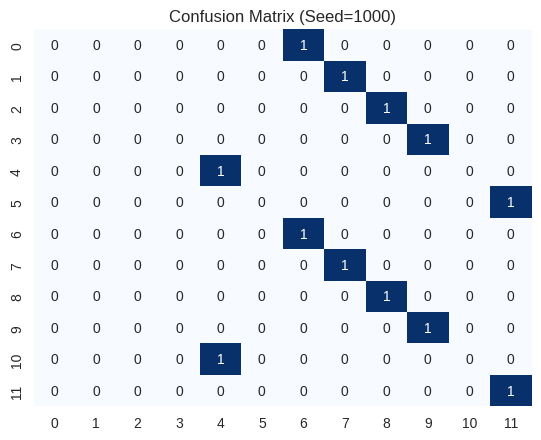
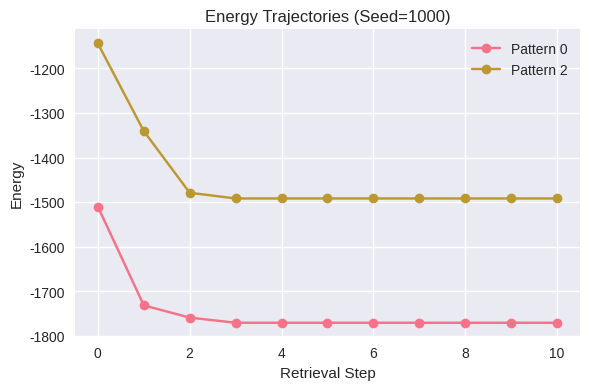
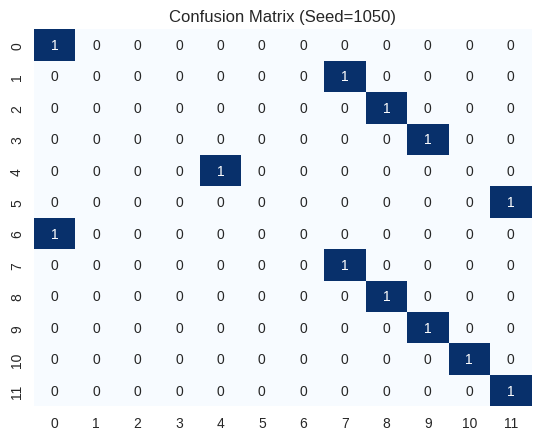
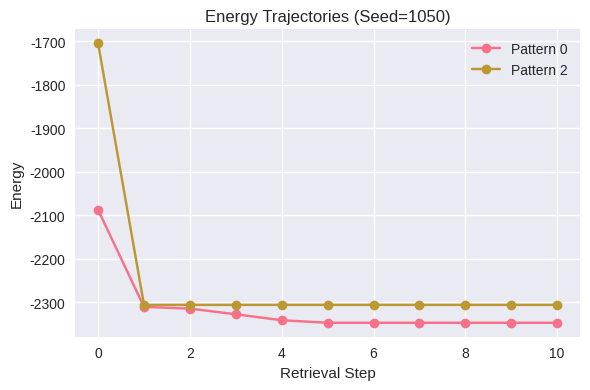
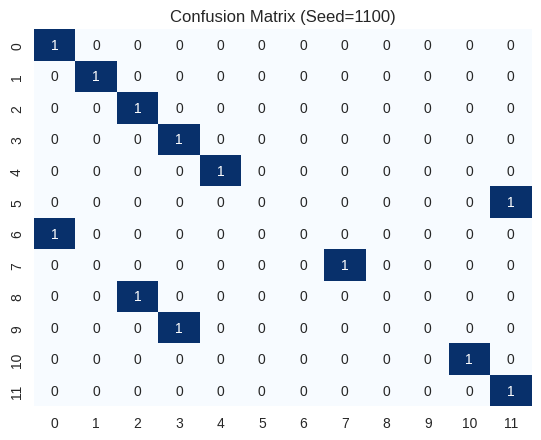
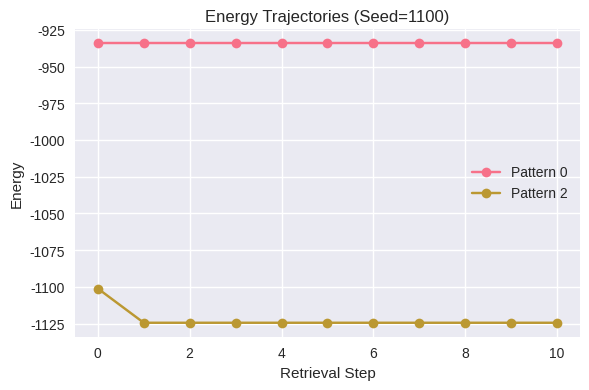
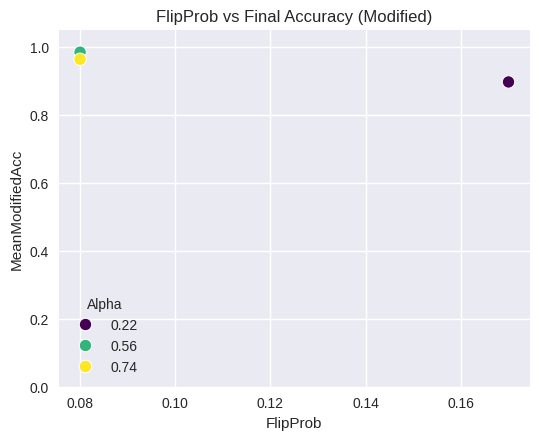
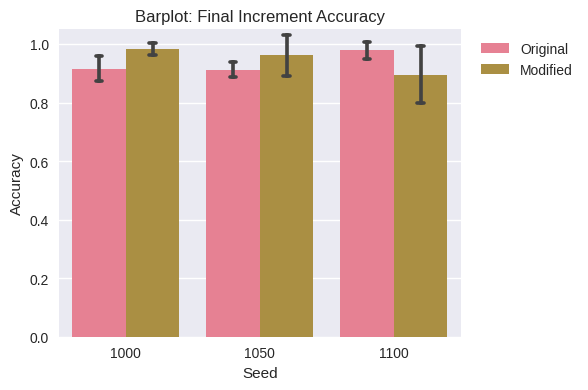
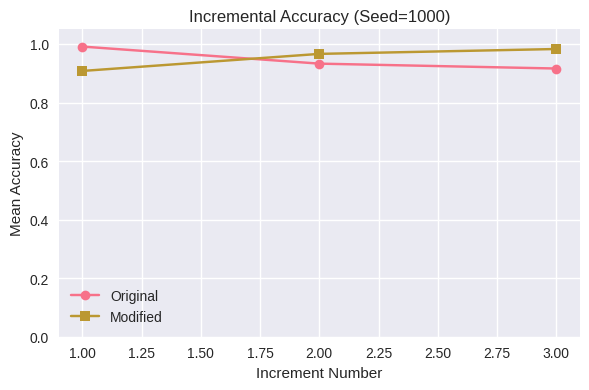
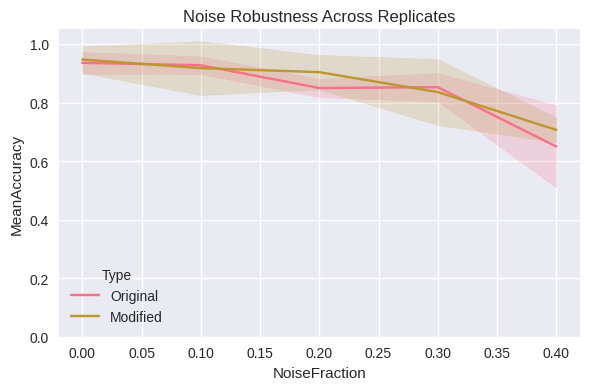

The matplotlib source for these figures, in order:
import os
import numpy as np
import pandas as pd
import matplotlib as mpl
import matplotlib.pyplot as plt
import seaborn as sns


# plotting style
mpl.rcParams['figure.dpi'] = 120
mpl.rcParams['savefig.dpi'] = 120
plt.style.use('seaborn-v0_8')
sns.set_palette("husl")

# ------------------------
# HopfieldNetwork Class
# ------------------------
class HopfieldNetwork:
    def __init__(self, num_neurons):
        self.num_neurons = num_neurons
        self.W = np.zeros((num_neurons, num_neurons), dtype=float)
    
    def train_patterns_hebbian(self, patterns, partial_update=False, alpha=0.5):
        """
        Train or partially update the Hopfield network using Hebbian weight changes.
        If partial_update=True, weight updates are scaled by alpha.
        """
        for p in patterns:
            p_bipolar = np.where(p > 0, 1, -1)
            delta_W = np.outer(p_bipolar, p_bipolar)
            np.fill_diagonal(delta_W, 0)
            if partial_update:
                self.W += alpha * delta_W
            else:
                self.W += delta_W
        # Ensure symmetry
        self.W = 0.5 * (self.W + self.W.T)
    
    def retrieve_pattern(self, pattern, steps=10, synchronous=True, track_energy=False):
        """
        Retrieve (settle) a pattern from the network. Optionally track the energy trajectory.
        """
        # Convert binary {0,1} -> bipolar {+1,-1} if needed
        if (pattern == 0).any() or (pattern == 1).any():
            state = np.where(pattern > 0, 1, -1)
        else:
            state = pattern.copy()
        
        energy_list = []
        for _ in range(steps):
            if track_energy:
                energy_list.append(self.energy(state))
            
            if synchronous:
                s = self.W @ state
                state = np.where(s >= 0, 1, -1)
            else:
                for i in np.random.permutation(len(state)):
                    activation = np.dot(self.W[i, :], state)
                    state[i] = 1 if activation >= 0 else -1
        
        if track_energy:
            energy_list.append(self.energy(state))
        
        return state, (energy_list if track_energy else None)
    
    def energy(self, pattern):
        """
        Hopfield energy function: E = -0.5 * x^T W x (for bipolar pattern x).
        """
        return -0.5 * pattern @ self.W @ pattern

# ------------------------
# Helper Functions
# ------------------------
def generate_random_patterns(num_patterns, pattern_size, flip_probability=0.0, base_patterns=None):
    """
    Generate random binary patterns. Optionally flip bits from base_patterns by flip_probability.
    """
    patterns = []
    if base_patterns is None:
        # Fresh random patterns
        for _ in range(num_patterns):
            patterns.append(np.random.choice([0, 1], size=pattern_size))
    else:
        # Flip bits in base_patterns
        for bp in base_patterns:
            new_pattern = bp.copy()
            flips = np.random.rand(pattern_size) < flip_probability
            new_pattern[flips] = 1 - new_pattern[flips]
            patterns.append(new_pattern)
    return np.array(patterns)

def measure_recall_accuracy(hnet, patterns, steps=10, synchronous=True, noise_fraction=0.0):
    """
    For each pattern, optionally flip some fraction of bits (noise_fraction),
    retrieve it, and compute bitwise accuracy.
    """
    accuracies = []
    for p in patterns:
        # Add noise
        noisy_p = p.copy()
        if noise_fraction > 0:
            flips = np.random.rand(len(p)) < noise_fraction
            noisy_p[flips] = 1 - noisy_p[flips]
        
        final_state, _ = hnet.retrieve_pattern(noisy_p, steps=steps, synchronous=synchronous)
        retrieved_binary = np.where(final_state > 0, 1, 0)
        accuracy = np.mean(retrieved_binary == p)
        accuracies.append(accuracy)
    return accuracies

def confusion_matrix_retrieval(hnet, all_patterns, steps=10):
    """
    Compute confusion matrix: for each pattern, see which stored pattern it converges to.
    """
    n = len(all_patterns)
    cm = np.zeros((n, n), dtype=int)
    for i, pattern in enumerate(all_patterns):
        final_state, _ = hnet.retrieve_pattern(pattern, steps=steps, synchronous=True)
        final_binary = np.where(final_state > 0, 1, 0)
        
        # Compare to each reference pattern
        distances = []
        for j, ref_pat in enumerate(all_patterns):
            dist = np.sum(final_binary != ref_pat)
            distances.append(dist)
        best_match = np.argmin(distances)
        cm[i, best_match] += 1
    return cm

# ------------------------
# Single Experiment
# ------------------------
def run_experiment_once(
    seed=42,
    num_neurons=40,
    num_original_patterns=6,
    num_modified_patterns=6,
    alpha=None,
    flip_probability=None,
    num_increments=4,
    noise_levels=None,
    track_energy_patterns=None
):
    if noise_levels is None:
        noise_levels = [0.0, 0.1, 0.2, 0.3, 0.4]
    
    np.random.seed(seed)
    
    # Randomize alpha/flip_probability if not provided
    if alpha is None:
        alpha = np.round(0.1 + 0.7 * np.random.rand(), 2)
    if flip_probability is None:
        flip_probability = np.round(0.05 + 0.25 * np.random.rand(), 2)
    
    # 1. Generate original + modified patterns
    original_patterns = generate_random_patterns(num_original_patterns, num_neurons)
    modified_patterns = generate_random_patterns(
        num_modified_patterns, num_neurons, 
        flip_probability=flip_probability,
        base_patterns=original_patterns
    )
    all_patterns = np.vstack([original_patterns, modified_patterns])
    
    # 2. Initialize and train Hopfield
    hnet = HopfieldNetwork(num_neurons)
    # First, full Hebbian on original
    hnet.train_patterns_hebbian(original_patterns, partial_update=False)
    
    # 3. Baseline accuracy for original
    baseline_acc_original = measure_recall_accuracy(hnet, original_patterns)
    
    # 4. Incremental partial updates with modified patterns
    incremental_acc_original = []
    incremental_acc_modified = []
    
    
    for inc in range(num_increments):
        # partial update
        hnet.train_patterns_hebbian(modified_patterns, partial_update=True, alpha=alpha)
        
        # measure recall each time
        acc_orig = measure_recall_accuracy(hnet, original_patterns)
        acc_mod = measure_recall_accuracy(hnet, modified_patterns)
        incremental_acc_original.append(acc_orig)
        incremental_acc_modified.append(acc_mod)
        
    
    # 5. Noise robustness
    noise_results_orig = {}
    noise_results_mod = {}
    for nl in noise_levels:
        noise_results_orig[nl] = measure_recall_accuracy(hnet, original_patterns, noise_fraction=nl)
        noise_results_mod[nl] = measure_recall_accuracy(hnet, modified_patterns, noise_fraction=nl)
    
    # 6. Confusion matrix
    cm = confusion_matrix_retrieval(hnet, all_patterns)
    

    # 8. Energy trajectorie
    energy_trajectories = {}
    if track_energy_patterns is not None:
        for idx in track_energy_patterns:
            if idx < len(all_patterns):
                init_pattern = all_patterns[idx]
                _, energies = hnet.retrieve_pattern(
                    init_pattern, steps=10, synchronous=True, track_energy=True
                )
                energy_trajectories[idx] = energies
    
    results = {
        "seed": seed,
        "alpha": alpha,
        "flip_probability": flip_probability,
        "original_patterns": original_patterns,
        "modified_patterns": modified_patterns,
        "baseline_acc_original": baseline_acc_original,
        "incremental_acc_original": incremental_acc_original,
        "incremental_acc_modified": incremental_acc_modified,
        "noise_robustness_orig": noise_results_orig,
        "noise_robustness_mod": noise_results_mod,
        "confusion_matrix": cm,
        "energy_trajectories": energy_trajectories
    }
    return results

# ------------------------
# Main Experiment
# ------------------------
def main_experiment_with_replicates(
    n_replicates=5,
    num_neurons=40,
    num_original_patterns=6,
    num_modified_patterns=6,
    alpha=None,
    flip_probability=None,
    num_increments=4,
    noise_levels=None,
    output_folder="results",
    track_energy_patterns=None
):
    os.makedirs(output_folder, exist_ok=True)
    
    if noise_levels is None:
        noise_levels = [0.0, 0.1, 0.2, 0.3, 0.4]
    
    all_results = []
    
    for rep in range(n_replicates):
        seed = 1000 + rep * 50
        result = run_experiment_once(
            seed=seed,
            num_neurons=num_neurons,
            num_original_patterns=num_original_patterns,
            num_modified_patterns=num_modified_patterns,
            alpha=alpha,
            flip_probability=flip_probability,
            num_increments=num_increments,
            noise_levels=noise_levels,
            track_energy_patterns=track_energy_patterns
        )
        all_results.append(result)
        
        # -- 1) Confusion Matrix 
        cm_df = pd.DataFrame(result["confusion_matrix"])
        cm_csv_name = f"confusion_matrix_seed{seed}.csv"
        cm_df.to_csv(os.path.join(output_folder, cm_csv_name), index=False)
        
        plt.figure(figsize=(5.5,4.5))
        sns.heatmap(cm_df, annot=True, fmt="d", cmap="Blues", cbar=False)
        plt.title(f"Confusion Matrix (Seed={seed})")
        plt.tight_layout()
        plt.savefig(os.path.join(output_folder, f"confusion_matrix_seed{seed}.png"))
        plt.close()
        
        # -- 2) Energy Trajectories 
        if result["energy_trajectories"]:
            plt.figure(figsize=(6,4))
            for idx, energies in result["energy_trajectories"].items():
                plt.plot(energies, marker='o', label=f"Pattern {idx}")
            plt.title(f"Energy Trajectories (Seed={seed})")
            plt.xlabel("Retrieval Step")
            plt.ylabel("Energy")
            plt.legend()
            plt.tight_layout()
            plt.savefig(os.path.join(output_folder, f"energy_trajectories_seed{seed}.png"))
            plt.close()

    
    # ------------------------
    # 4) Summaries & Plots Across Replicates
    # ------------------------
    
    # 4a) FlipProb vs Final Modified Accuracy
    overlap_records = []
    for r in all_results:
        final_acc_mod = r["incremental_acc_modified"][-1]  # final step
        mean_mod_acc = np.mean(final_acc_mod)
        overlap_records.append({
            "Seed": r["seed"],
            "FlipProb": r["flip_probability"],
            "Alpha": r["alpha"],
            "MeanModifiedAcc": mean_mod_acc
        })
    df_overlap = pd.DataFrame(overlap_records)
    df_overlap.to_csv(os.path.join(output_folder, "overlap_vs_accuracy.csv"), index=False)
    
    plt.figure(figsize=(5.5,4.5))
    sns.scatterplot(data=df_overlap, x="FlipProb", y="MeanModifiedAcc", 
                    hue="Alpha", palette="viridis", s=80)
    plt.title("FlipProb vs Final Accuracy (Modified)")
    plt.ylim([0,1.05])
    plt.tight_layout()
    plt.savefig(os.path.join(output_folder, "overlap_vs_accuracy_scatter.png"))
    plt.close()
    
    # 4b) Final Increment Accuracy -> Barplot
    # ---------------------------------------
    records = []
    for r in all_results:
        seed = r["seed"]
        alpha_used = r["alpha"]
        flip_used = r["flip_probability"]
        
        final_acc_orig = r["incremental_acc_original"][-1]
        final_acc_mod = r["incremental_acc_modified"][-1]
        
        # Gather per-pattern accuracy
        for i, acc in enumerate(final_acc_orig):
            records.append({
                "Seed": seed,
                "Alpha": alpha_used,
                "FlipProb": flip_used,
                "Type": "Original",
                "PatternIndex": i,
                "Accuracy": acc
            })
        for i, acc in enumerate(final_acc_mod):
            records.append({
                "Seed": seed,
                "Alpha": alpha_used,
                "FlipProb": flip_used,
                "Type": "Modified",
                "PatternIndex": i,
                "Accuracy": acc
            })
    df_final_inc = pd.DataFrame(records)
    df_final_inc.to_csv(os.path.join(output_folder, "final_increment_accuracy.csv"), index=False)
    
    plt.figure(figsize=(6,4))
    sns.barplot(
        data=df_final_inc, 
        x="Seed", 
        y="Accuracy",
        hue="Type", 
        ci='sd', 
        capsize=0.1
    )
    plt.title("Barplot: Final Increment Accuracy")
    plt.ylim([0,1.05])
    plt.legend(bbox_to_anchor=(1.02,1), loc='upper left')
    plt.tight_layout()
    plt.savefig(os.path.join(output_folder, "barplot_final_increment_accuracy.png"))
    plt.close()
    
    # 4c) Example of incremental accuracy over increments (line plot for 1 replicate)
    first_rep = all_results[0]
    incr_orig = first_rep["incremental_acc_original"]
    incr_mod = first_rep["incremental_acc_modified"]
    x_vals = np.arange(len(incr_orig)) + 1
    
    plt.figure(figsize=(6,4))
    plt.plot(x_vals, [np.mean(a) for a in incr_orig], marker='o', label='Original')
    plt.plot(x_vals, [np.mean(a) for a in incr_mod], marker='s', label='Modified')
    plt.title(f"Incremental Accuracy (Seed={first_rep['seed']})")
    plt.xlabel("Increment Number")
    plt.ylabel("Mean Accuracy")
    plt.ylim([0.0, 1.05])
    plt.legend()
    plt.tight_layout()
    plt.savefig(os.path.join(output_folder, "lineplot_incremental_accuracy_example.png"))
    plt.close()
    
    # 4d) Noise Robustness
    noise_records = []
    for r in all_results:
        for nl in noise_levels:
            orig_acc_list = r["noise_robustness_orig"][nl]
            mod_acc_list = r["noise_robustness_mod"][nl]
            noise_records.append({
                "Seed": r["seed"],
                "Alpha": r["alpha"],
                "FlipProb": r["flip_probability"],
                "NoiseFraction": nl,
                "Type": "Original",
                "MeanAccuracy": np.mean(orig_acc_list)
            })
            noise_records.append({
                "Seed": r["seed"],
                "Alpha": r["alpha"],
                "FlipProb": r["flip_probability"],
                "NoiseFraction": nl,
                "Type": "Modified",
                "MeanAccuracy": np.mean(mod_acc_list)
            })
    df_noise = pd.DataFrame(noise_records)
    df_noise.to_csv(os.path.join(output_folder, "noise_data_extended.csv"), index=False)
    
    plt.figure(figsize=(6,4))
    sns.lineplot(data=df_noise, x="NoiseFraction", y="MeanAccuracy", hue="Type", ci='sd', markers=True)
    plt.title("Noise Robustness Across Replicates")
    plt.ylim([0.0, 1.05])
    plt.tight_layout()
    plt.savefig(os.path.join(output_folder, "lineplot_noise_robustness_extended.png"))
    plt.close()
    
    return all_results

# ------------------------
# Example usage
# ------------------------
if __name__ == "__main__":
    _ = main_experiment_with_replicates(
        n_replicates=3,
        num_neurons=40,
        num_original_patterns=6,
        num_modified_patterns=6,
        alpha=None,
        flip_probability=None,
        num_increments=3,
        noise_levels=[0.0, 0.1, 0.2, 0.3, 0.4],
        output_folder="results",
        track_energy_patterns=[0, 2]
    )
